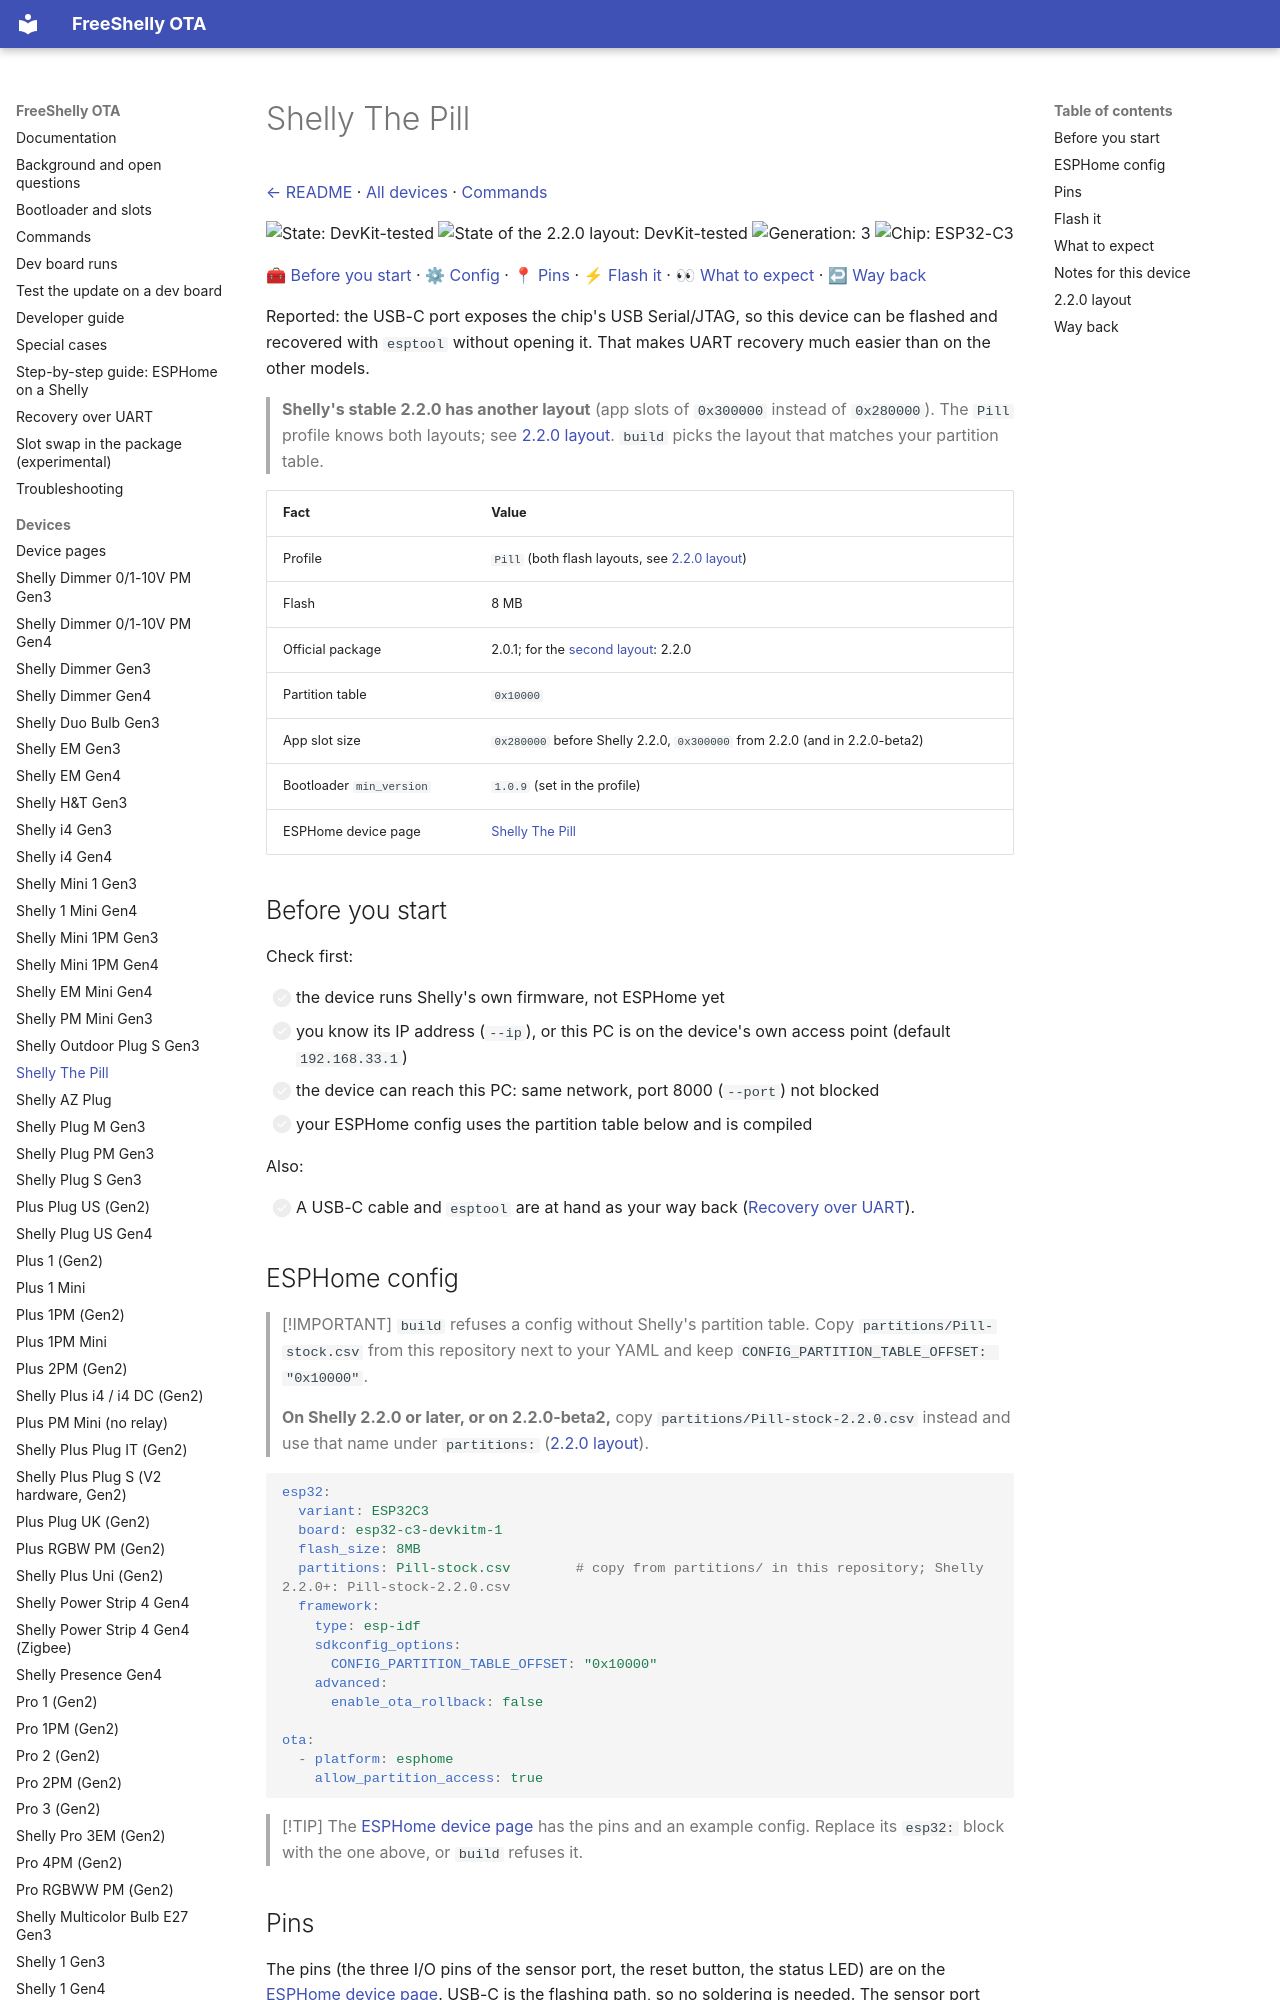

repository: oxynatOr/free-shelly-ota · page: devices/Pill/index.html · generator: mkdocs

# Shelly The Pill

[← README](../../README.md) · [All devices](README.md) · [Commands](../commands.md)

![State: DevKit-tested](https://img.shields.io/badge/state-devkit%20tested-blueviolet.svg?style=flat-square)
![State of the 2.2.0 layout: DevKit-tested](https://img.shields.io/badge/state-devkit%20tested-blueviolet.svg?style=flat-square)
![Generation: 3](https://img.shields.io/badge/gen-3-lightgrey.svg?style=flat-square)
![Chip: ESP32-C3](https://img.shields.io/badge/chip-ESP32--C3-blue.svg?style=flat-square)

[🧰 Before you start](#before-you-start) · [⚙ Config](#esphome-config) · [📍 Pins](#pins) · [⚡ Flash it](#flash-it) · [👀 What to expect](#what-to-expect) · [↩ Way back](#way-back)

Reported: the USB-C port exposes the chip's USB Serial/JTAG, so this device can be flashed and recovered with `esptool` without opening it. That makes UART recovery much easier than on the other models.

> **Shelly's stable 2.2.0 has another layout** (app slots of `0x300000` instead of `0x280000`). The `Pill` profile knows both layouts; see [2.2.0 layout](#220-layout). `build` picks the layout that matches your partition table.

| Fact | Value |
| --- | --- |
| Profile | `Pill` (both flash layouts, see [2.2.0 layout](#220-layout)) |
| Flash | 8 MB |
| Official package | 2.0.1; for the [second layout](#220-layout): 2.2.0 |
| Partition table | `0x10000` |
| App slot size | `0x280000` before Shelly 2.2.0, `0x300000` from 2.2.0 (and in 2.2.0-beta2) |
| Bootloader `min_version` | `1.0.9` (set in the profile) |
| ESPHome device page | [Shelly The Pill](https://devices.esphome.io/devices/shelly-the-pill/) |

## Before you start

Check first:

- [ ] the device runs Shelly's own firmware, not ESPHome yet
- [ ] you know its IP address (`--ip`), or this PC is on the device's own access point (default `192.168.33.1`)
- [ ] the device can reach this PC: same network, port 8000 (`--port`) not blocked
- [ ] your ESPHome config uses the partition table below and is compiled

Also:

- [ ] A USB-C cable and `esptool` are at hand as your way back ([Recovery over UART](../recovery-uart.md)).

## ESPHome config

> [!IMPORTANT]
> `build` refuses a config without Shelly's partition table. Copy `partitions/Pill-stock.csv` from this repository next to your
> YAML and keep `CONFIG_PARTITION_TABLE_OFFSET: "0x10000"`.
>
> **On Shelly 2.2.0 or later, or on 2.2.0-beta2,** copy `partitions/Pill-stock-2.2.0.csv` instead and use that name under `partitions:` ([2.2.0 layout](#220-layout)).

```yaml
esp32:
  variant: ESP32C3
  board: esp32-c3-devkitm-1
  flash_size: 8MB
  partitions: Pill-stock.csv        # copy from partitions/ in this repository; Shelly 2.2.0+: Pill-stock-2.2.0.csv
  framework:
    type: esp-idf
    sdkconfig_options:
      CONFIG_PARTITION_TABLE_OFFSET: "0x10000"
    advanced:
      enable_ota_rollback: false

ota:
  - platform: esphome
    allow_partition_access: true
```

> [!TIP]
> The [ESPHome device page](https://devices.esphome.io/devices/shelly-the-pill/) has the pins and an example config. Replace its `esp32:` block with the one above, or `build` refuses it.

## Pins

The pins (the three I/O pins of the sensor port, the reset button, the status LED) are on the
[ESPHome device page](https://devices.esphome.io/devices/shelly-the-pill/). USB-C is the flashing path, so no soldering is
needed. The sensor port takes Shelly's add-ons (5-terminal, SSR, analog 0 to 30 V, DS18B20).
